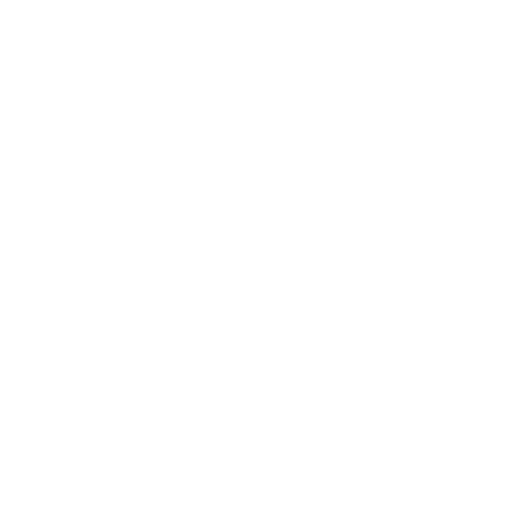
t = 0.00 s
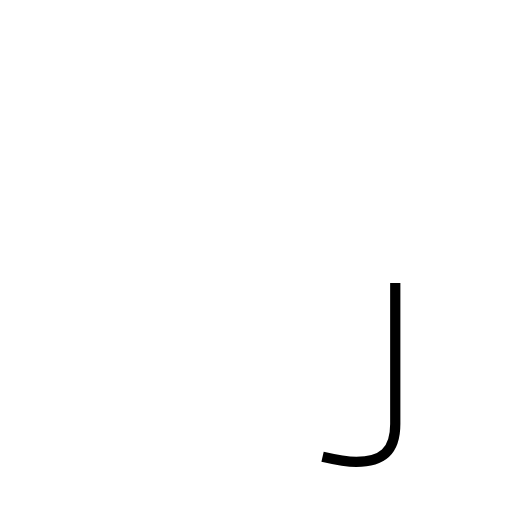
t = 0.70 s
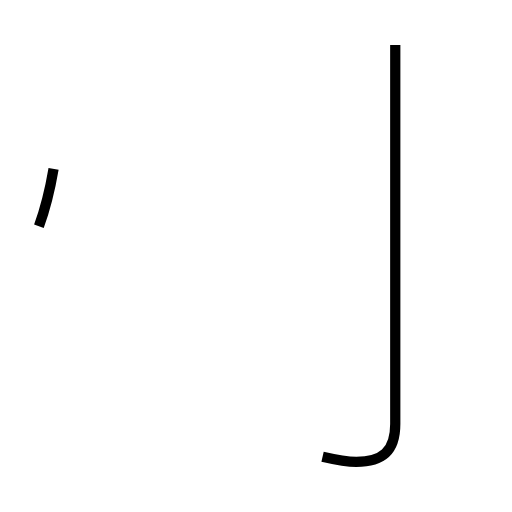
t = 1.57 s
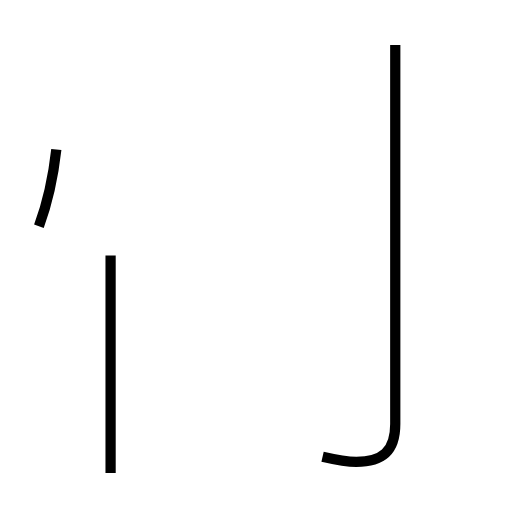
t = 2.26 s
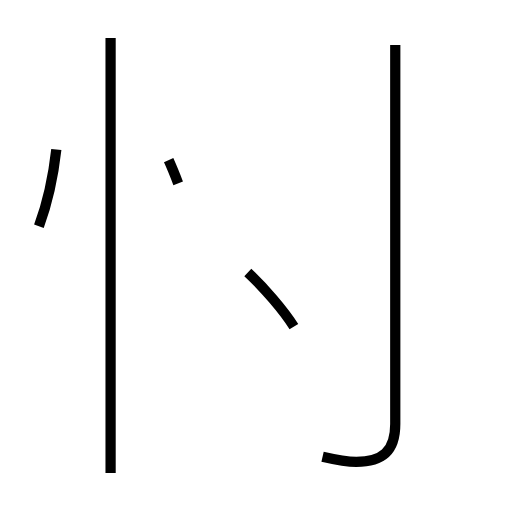
t = 3.18 s
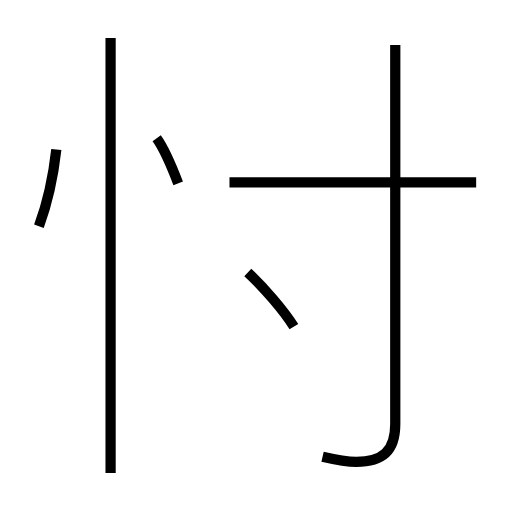
t = 3.98 s

The animated SVG that drew these frames (rendered in a browser with its animation timeline set to each time). Animation: 6 SMIL elements (animate=6); one cycle of 3.98 s.

<?xml version='1.0' encoding='utf-8'?>
<svg viewBox="0.0 -6.0 50.0 50.0" version="1.1" xmlns="http://www.w3.org/2000/svg"><rect x="-1000" y="-1000" width="2000" height="2000" stroke="white" fill="white" /><g style="fill:none;stroke:#000000;stroke-width:1"><path d="M 31.5 0.6 C 32.8 0.9 33.9 1.1 34.8 1.1 C 37.3 1.1 38.6 0.1 38.6 -2.6 L 38.6 -39.6 " transform="translate(0.0 38.0)" stroke-dasharray="46.48165112869268" stroke-dashoffset="46.48165112869268"><animate attributeName="stroke-dashoffset" from="46.48165112869268" to="0" dur="1.3944495338607805s" begin="0s" fill="freeze" /></path><path d="M 3.8 -21.9 C 4.5 -23.8 5.2 -26.7 5.5 -29.4 " transform="translate(0.0 38.0)" stroke-dasharray="7.706551515109295" stroke-dashoffset="7.706551515109295"><animate attributeName="stroke-dashoffset" from="7.706551515109295" to="0" dur="0.23119654545327883s" begin="1.3944495338607805s" fill="freeze" /></path><path d="M 10.8 2.2 L 10.8 -40.3 " transform="translate(0.0 38.0)" stroke-dasharray="42.5" stroke-dashoffset="42.5"><animate attributeName="stroke-dashoffset" from="42.5" to="0" dur="1.275s" begin="1.6256460793140595s" fill="freeze" /></path><path d="M 28.7 -12.1 C 27.7 -13.7 25.7 -16.0 24.2 -17.4 " transform="translate(0.0 38.0)" stroke-dasharray="6.967830771063102" stroke-dashoffset="6.967830771063102"><animate attributeName="stroke-dashoffset" from="6.967830771063102" to="0" dur="0.20903492313189304s" begin="2.9006460793140594s" fill="freeze" /></path><path d="M 17.4 -26.1 C 16.9 -27.4 16.1 -29.4 15.3 -30.5 " transform="translate(0.0 38.0)" stroke-dasharray="4.886946515569063" stroke-dashoffset="4.886946515569063"><animate attributeName="stroke-dashoffset" from="4.886946515569063" to="0" dur="0.14660839546707188s" begin="3.1096810024459525s" fill="freeze" /></path><path d="M 46.5 -26.2 L 22.4 -26.2" transform="translate(0.0 38.0)" stroke-dasharray="24.1" stroke-dashoffset="24.1"><animate attributeName="stroke-dashoffset" from="24.1" to="0" dur="0.723s" begin="3.2562893979130245s" fill="freeze" /></path></g></svg>
